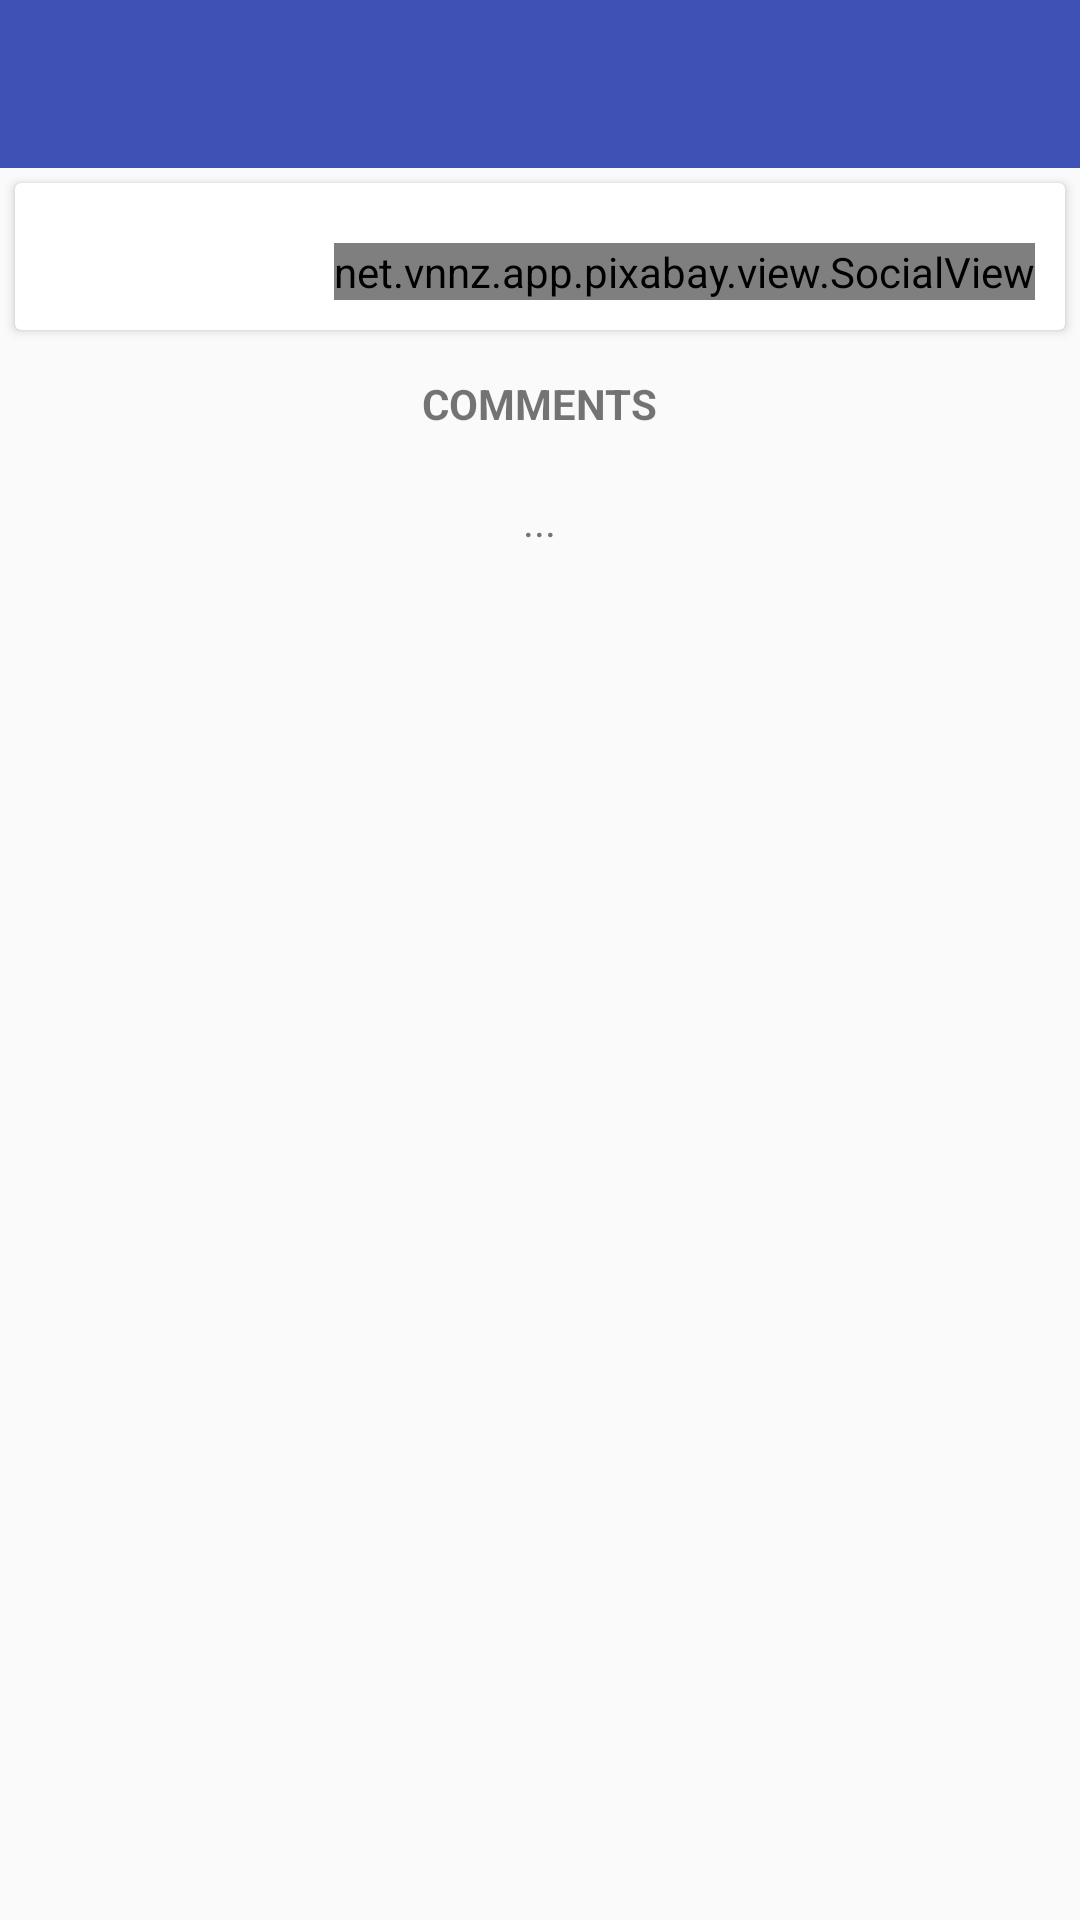

Android layout source for this screen:
<!-- AndroidManifest.xml: application theme AppTheme -->
<!-- res/layout/card_image_full.xml -->
<?xml version="1.0" encoding="utf-8"?>
<LinearLayout xmlns:android="http://schemas.android.com/apk/res/android"
    android:layout_width="match_parent"
    android:layout_height="wrap_content"
    android:orientation="vertical">

    <android.support.v7.widget.Toolbar
        android:id="@+id/toolbar"
        android:layout_width="match_parent"
        android:layout_height="?attr/actionBarSize"
        android:background="?attr/colorPrimary"
        android:theme="@style/ThemeOverlay.AppCompat.Dark">

    </android.support.v7.widget.Toolbar>

    <ScrollView
        android:layout_width="match_parent"
        android:layout_height="match_parent">

        <LinearLayout
            android:layout_width="match_parent"
            android:layout_height="match_parent"
            android:orientation="vertical">

            <android.support.v7.widget.CardView
                android:id="@+id/card_holder"
                android:layout_width="match_parent"
                android:layout_height="wrap_content"
                android:layout_margin="5dp">

                <RelativeLayout
                    android:layout_width="wrap_content"
                    android:layout_height="wrap_content"
                    android:orientation="vertical">

              

                    <ImageView
                        android:layout_marginTop="10dp"
                        android:id="@+id/card_image"
                        android:layout_width="wrap_content"
                        android:layout_height="wrap_content"
                        android:layout_centerHorizontal="true" />

                    <LinearLayout
                        android:layout_width="match_parent"
                        android:layout_height="wrap_content"
                        android:layout_below="@+id/card_image"
                        android:padding="10dp">

                        <TextView
                            android:id="@+id/card_tags"
                            android:layout_width="match_parent"
                            android:layout_height="wrap_content"
                            android:layout_weight="1"
                            android:text="" />

                        <net.vnnz.app.pixabay.view.SocialView
                            android:id="@+id/card_social"
                            android:layout_height="wrap_content"
                            android:layout_width="wrap_content" />
                    </LinearLayout>

                </RelativeLayout>
            </android.support.v7.widget.CardView>

            <TextView
                android:id="@+id/card_comments"
                android:layout_width="wrap_content"
                android:layout_height="wrap_content"
                android:layout_gravity="center"
                android:padding="10dp"
                android:text="@string/comments"
                android:textAllCaps="true"
                android:textStyle="bold" />

            <TextView
                android:layout_width="wrap_content"
                android:layout_height="wrap_content"
                android:layout_gravity="center"
                android:padding="10dp"
                android:text="@string/comments_not_implemented" />
        </LinearLayout>
    </ScrollView>
</LinearLayout>
<!-- resources referenced by this layout -->
<resources>
  <string name="comments">Comments</string>
  <string name="comments_not_implemented">...</string>
  <style name="AppTheme" parent="Theme.AppCompat.Light">
          
          <item name="colorPrimary">@color/colorPrimary</item>
          <item name="colorPrimaryDark">@color/colorPrimaryDark</item>
          <item name="colorAccent">@color/colorAccent</item>
          <item name="windowActionBar">false</item>
          <item name="windowNoTitle">true</item>
      </style>
  <color name="colorPrimary">#3F51B5</color>
  <color name="colorPrimaryDark">#303F9F</color>
  <color name="colorAccent">#448AFF</color>
</resources>
